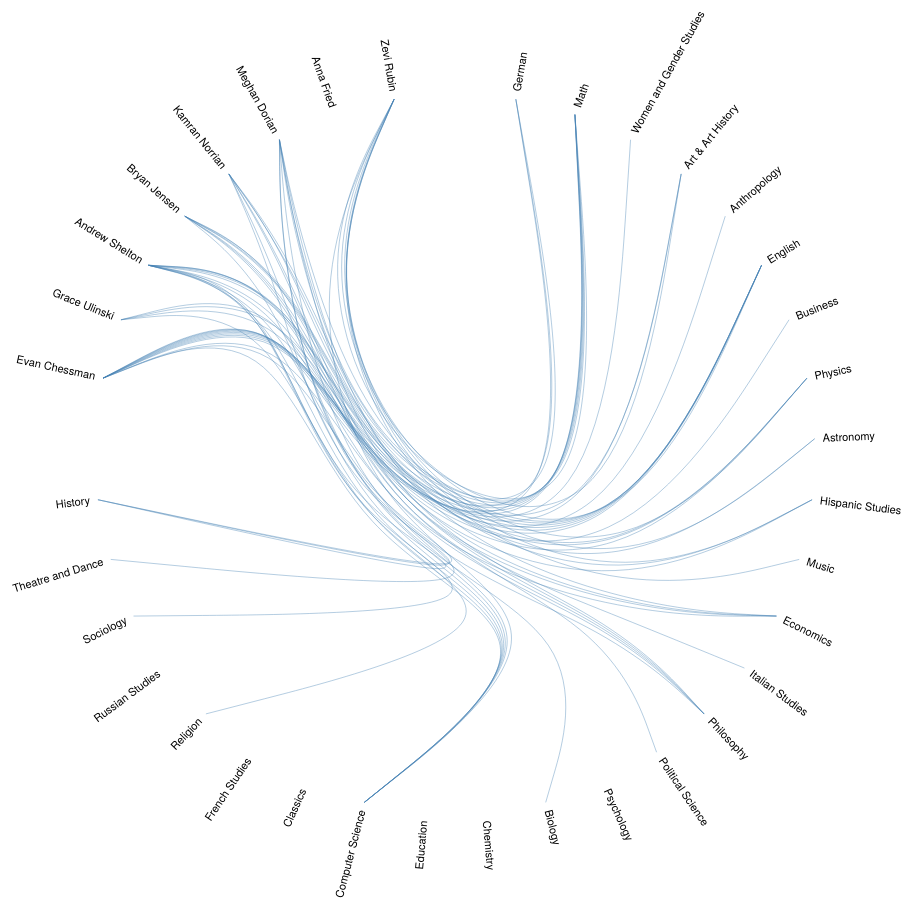
D3 v3 page, settled after 480 driven frames (8 s of simulated time); the page loaded 1 data file(s).



var diameter = 960,
    radius = diameter / 2,
    innerRadius = radius - 120;

var cluster = d3.layout.cluster()
    .size([360, innerRadius])
    .sort(null)
    .value(function(d) { return d.size; });

var bundle = d3.layout.bundle();

var line = d3.svg.line.radial()
    .interpolate("bundle")
    .tension(.85)
    .radius(function(d) { return d.y; })
    .angle(function(d) { return d.x / 180 * Math.PI; });

var svg = d3.select("body").append("svg")
    .attr("width", diameter)
    .attr("height", diameter)
  .append("g")
    .attr("transform", "translate(" + radius + "," + radius + ")");

d3.json("MyJson.json", function(error, classes) {
  var nodes = cluster.nodes(packageHierarchy(classes)),
      links = packageImports(nodes);

  svg.selectAll(".link")
      .data(bundle(links))
    .enter().append("path")
      .attr("class", "link")
      .attr("d", line);

  svg.selectAll(".node")
      .data(nodes.filter(function(n) { return !n.children; }))
    .enter().append("g")
      .attr("class", "node")
      .attr("transform", function(d) { return "rotate(" + (d.x - 90) + ")translate(" + d.y + ")"; })
    .append("text")
      .attr("dx", function(d) { return d.x < 180 ? 8 : -8; })
      .attr("dy", ".31em")
      .attr("text-anchor", function(d) { return d.x < 180 ? "start" : "end"; })
      .attr("transform", function(d) { return d.x < 180 ? null : "rotate(180)"; })
      .text(function(d) { return d.key; });
});

d3.select(self.frameElement).style("height", diameter + "px");

// Lazily construct the package hierarchy from class names.
function packageHierarchy(classes) {
  var map = {};

  function find(name, data) {
    var node = map[name], i;
    if (!node) {
      node = map[name] = data || {name: name, children: []};
      if (name.length) {
        node.parent = find(name.substring(0, i = name.lastIndexOf(".")));
        node.parent.children.push(node);
        node.key = name.substring(i + 1);
      }
    }
    return node;
  }

  classes.forEach(function(d) {
    find(d.name, d);
  });

  return map[""];
}

// Return a list of imports for the given array of nodes.
function packageImports(nodes) {
  var map = {},
      imports = [];

  // Compute a map from name to node.
  nodes.forEach(function(d) {
    map[d.name] = d;
  });

  // For each import, construct a link from the source to target node.
  nodes.forEach(function(d) {
    if (d.imports) d.imports.forEach(function(i) {
      imports.push({source: map[d.name], target: map[i]});
    });
  });

  return imports;
}



### data: MyJson.json
[
 {
  "name": "WC.Departments.German",
  "size": 743,
  "imports": [
   "WC.Members.Evan Chessman",
   "WC.Members.Andrew Shelton",
   "WC.Members.Meghan Dorian"
  ]
 },
 {
  "name": "WC.Departments.Math",
  "size": 1289,
  "imports": [
   "WC.Members.Evan Chessman",
   "WC.Members.Kamran Norrian",
   "WC.Members.Zevi Rubin",
   "WC.Members.Grace Ulinski",
   "WC.Members.Andrew Shelton",
   "WC.Members.Bryan Jensen",
   "WC.Members.Meghan Dorian"
  ]
 },
 {
  "name": "WC.Departments.Women and Gender Studies",
  "size": 666,
  "imports": [
   "WC.Members.Evan Chessman"
  ]
 },
 {
  "name": "WC.Departments.Art & Art History",
  "size": 799,
  "imports": [
   "WC.Members.Evan Chessman",
   "WC.Members.Zevi Rubin",
   "WC.Members.Andrew Shelton"
  ]
 },
 {
  "name": "WC.Departments.Anthropology",
  "size": 1590,
  "imports": [
   "WC.Members.Evan Chessman"
  ]
 },
 {
  "name": "WC.Departments.English",
  "size": 4000,
  "imports": [
   "WC.Members.Evan Chessman",
   "WC.Members.Kamran Norrian",
   "WC.Members.Zevi Rubin",
   "WC.Members.Grace Ulinski",
   "WC.Members.Bryan Jensen",
   "WC.Members.Andrew Shelton",
   "WC.Members.Meghan Dorian"
  ]
 },
 {
  "name": "WC.Departments.Business",
  "size": 2980,
  "imports": [
   "WC.Members.Evan Chessman"
  ]
 },
 {
  "name": "WC.Departments.Physics",
  "size": 1993,
  "imports": [
   "WC.Members.Evan Chessman",
   "WC.Members.Zevi Rubin",
   "WC.Members.Bryan Jensen",
   "WC.Members.Andrew Shelton"
  ]
 },
 "... 27 more items"
]